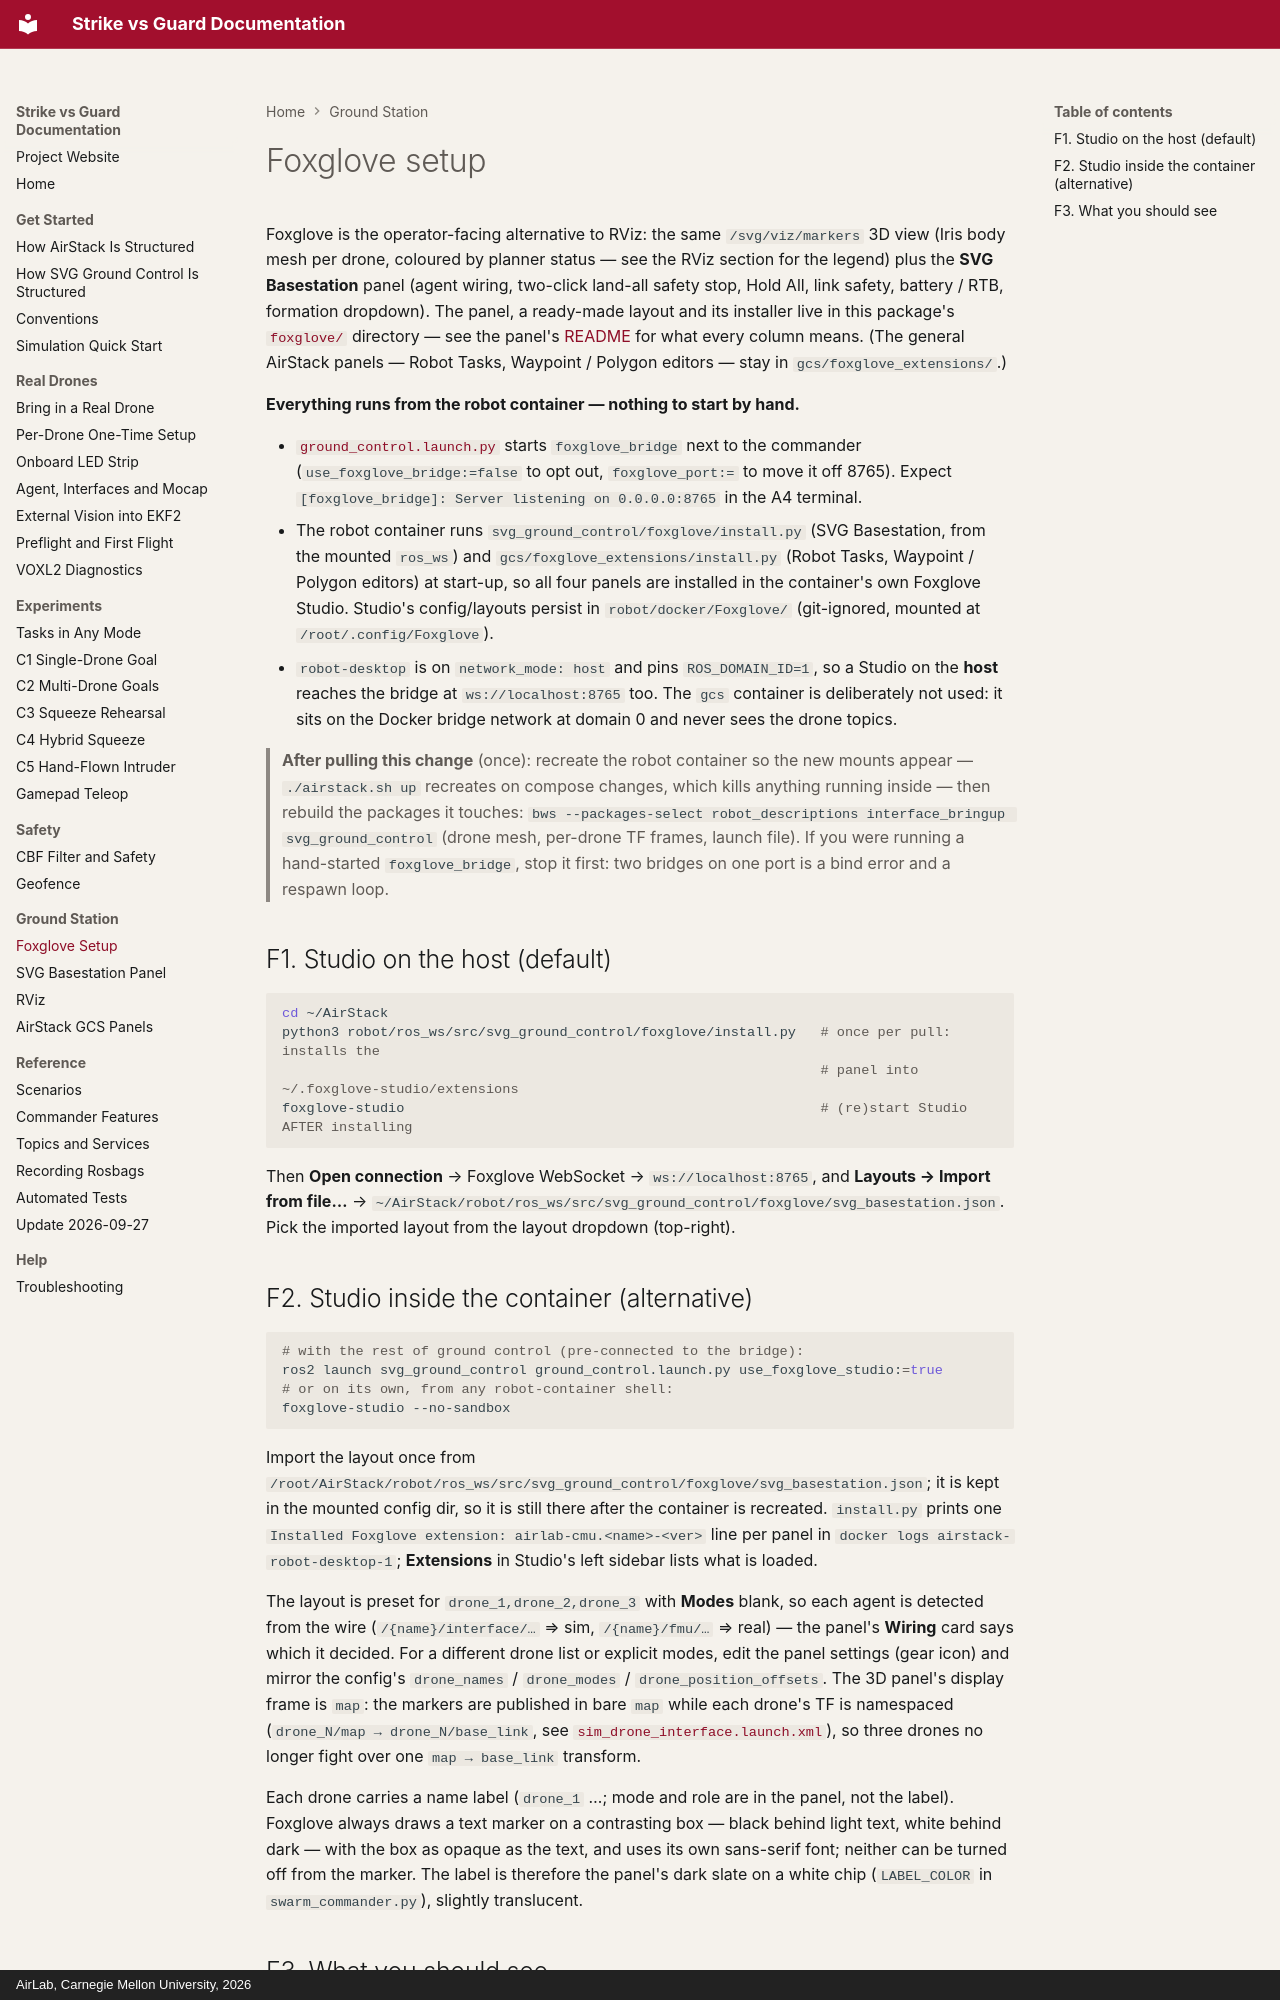

repository: cindy-woo/SvG-Website · page: ground-station/foxglove/index.html · generator: mkdocs · copyright: AirLab, Carnegie Mellon University, 2026

# Foxglove setup

Foxglove is the operator-facing alternative to RViz: the same `/svg/viz/markers`
3D view (Iris body mesh per drone, coloured by planner status — see the RViz
section for the legend) plus the **SVG Basestation** panel (agent wiring,
two-click land-all safety stop, Hold All, link safety, battery / RTB, formation
dropdown). The panel, a ready-made layout and its installer live in this
package's [`foxglove/`](https://github.com/castacks/AirStack/tree/yikuan/SVG_ground_control/robot/ros_ws/src/svg_ground_control/foxglove) directory — see the panel's
[README](basestation.md) for what every column means. (The
general AirStack panels — Robot Tasks, Waypoint / Polygon editors — stay in
`gcs/foxglove_extensions/`.)

**Everything runs from the robot container — nothing to start by hand.**

* [`ground_control.launch.py`](https://github.com/castacks/AirStack/blob/yikuan/SVG_ground_control/robot/ros_ws/src/svg_ground_control/launch/ground_control.launch.py) starts
  `foxglove_bridge` next to the commander (`use_foxglove_bridge:=false` to opt
  out, `foxglove_port:=` to move it off 8765). Expect
  `[foxglove_bridge]: Server listening on 0.0.0.0:8765` in the A4 terminal.
* The robot container runs `svg_ground_control/foxglove/install.py` (SVG
  Basestation, from the mounted `ros_ws`) and `gcs/foxglove_extensions/install.py`
  (Robot Tasks, Waypoint / Polygon editors) at start-up, so all four panels are
  installed in the container's own Foxglove Studio. Studio's config/layouts persist in `robot/docker/Foxglove/`
  (git-ignored, mounted at `/root/.config/Foxglove`).
* `robot-desktop` is on `network_mode: host` and pins `ROS_DOMAIN_ID=1`, so a
  Studio on the **host** reaches the bridge at `ws://localhost:8765` too. The
  `gcs` container is deliberately not used: it sits on the Docker bridge network
  at domain 0 and never sees the drone topics.

> **After pulling this change** (once): recreate the robot container so the new
> mounts appear — `./airstack.sh up` recreates on compose changes, which kills
> anything running inside — then rebuild the packages it touches:
> `bws --packages-select robot_descriptions interface_bringup svg_ground_control`
> (drone mesh, per-drone TF frames, launch file). If you were running a
> hand-started `foxglove_bridge`, stop it first: two bridges on one port is a
> bind error and a respawn loop.

## F1. Studio on the host (default)

```bash
cd ~/AirStack
python3 robot/ros_ws/src/svg_ground_control/foxglove/install.py   # once per pull: installs the
                                                                  # panel into ~/.foxglove-studio/extensions
foxglove-studio                                                   # (re)start Studio AFTER installing
```
Then **Open connection** → Foxglove WebSocket → `ws://localhost:8765`, and
**Layouts → Import from file…** →
`~/AirStack/robot/ros_ws/src/svg_ground_control/foxglove/svg_basestation.json`. Pick the imported
layout from the layout dropdown (top-right).
